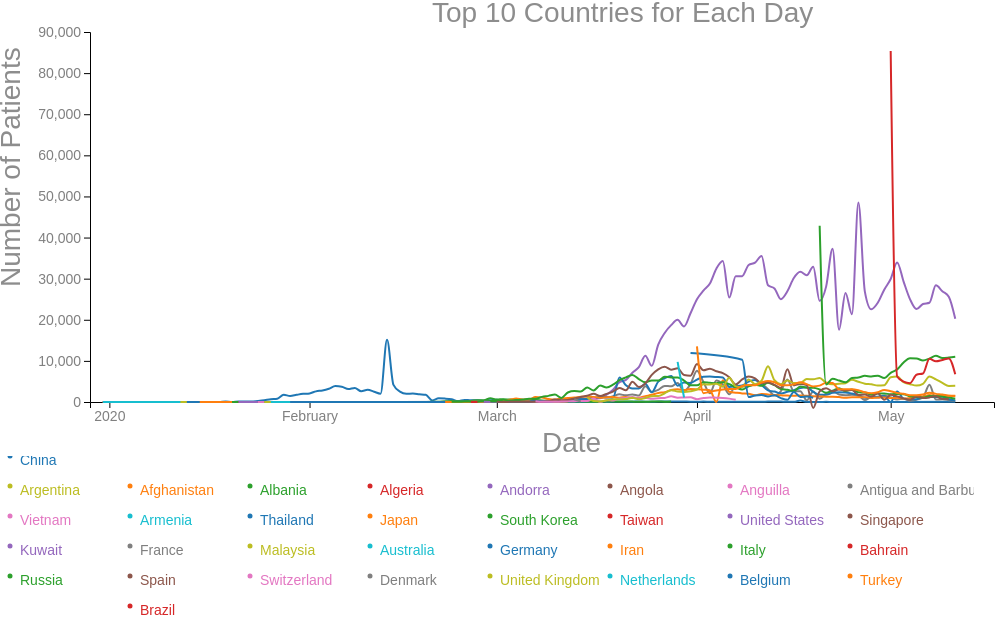
D3 v5 page, settled after 480 driven frames (8 s of simulated time); the page loaded 1 data file(s).


// ── line.js
const width = window.innerWidth, height = width / 2 - 60;
const title = 'Top 10 Countries for Each Day'
const xValue = d => d.date;
const xAxisLabel = 'Date';
const yValue = d => d.country;
const yAxisLabel = 'Number of Patients';

const margin = { top: 32, right: 20, bottom: 50, left: 100 };
const innerWidth = width - margin.left - margin.right;
const innerHeight = height - margin.top - margin.bottom;

const svg = d3.select('#multiGraph')
    .append('svg')
    .attr('width', width)
    .attr('height', height)

var parseDate = d3.timeParse("%Y/%m/%d");
const getLineData = (covidData) => {
    let data = {}, finalData = [];
    covidData.forEach(date => {
        date.country.forEach(countryMember => {
            if (!data[countryMember.name]) { data[countryMember.name] = [] }
            data[countryMember.name].push({
                "date": date.date,
                "value": countryMember.number
            })
        })
    })

    Object.keys(data).forEach(name => {
        finalData.push({
            "country": name,
            "datapoints": data[name].sort(function (a, b) {
                return parseDate(a.date).getTime() > parseDate(b.date).getTime()
            })
        })
    })
    finalData.forEach(country => {
        for (let i = country.datapoints.length; i >= 0; i--) {
            if (i !== country.datapoints.length && i !== 0) {
                country.datapoints[i].value -= country.datapoints[i - 1].value;
            }
        }
    })
    return finalData;
}

d3.csv('./covid-19_may.csv').then(countries => {
    const covidData = [];
    countries.forEach(country => {
        let obj = { date: "", country: [] };
        Object.keys(country).forEach((day, index) => {
            if (day !== 'date' && day !== 'World' && day !== 'International') {
                let countryData = {};
                countryData.name = day;
                countryData.number = +country[day];
                obj.country.push(countryData);
            }
        })
        obj.date = country.date;
        covidData.push(obj);
    });

    for (let i = 0; i < covidData.length; i++) {
        covidData[i].country.sort((a, b) => {
            return b.number - a.number;
        })
    }

    //remove remaining data
    for (let i = 0; i < covidData.length; i++) {
        covidData[i].country.splice(10);
    }

    const yScale = d3.scaleLinear()
        .domain([0, 90000])
        .range([innerHeight, 0])
        .nice()

    const xScale = d3.scaleTime()
        .domain(d3.extent(covidData, d => parseDate(d.date)))
        .range([0, innerWidth])
        .nice()

    var color = d3.scaleOrdinal().range(d3.schemeCategory10);

    // const g = svg.append('g').attr('transform', `translate(${margin.left}, ${margin.top})`)
    const g = svg.append('g').attr('transform', `translate(${margin.left-10}, ${margin.top})`)

    g.append('g').call(d3.axisLeft(yScale))
    g.append('g').call(d3.axisBottom(xScale).ticks(Math.max(width / 175, 5)))
        .attr('transform', `translate(${0},${innerHeight})`)
        .attr('class', 'bottomtick')

    // Define lines
    const line = d3.line()
        .curve(d3.curveMonotoneX)
        .x(d => xScale(parseDate(d["date"])))
        .y(d => yScale(d["value"]))

    var lineData = getLineData(covidData);

    var country = g.selectAll(".country")
        .data(lineData)
        .enter()
        .append("g")
        .attr("class", d => "country " + d.country);

    country.append("path")
        .attr("class", "line")
        .attr("d", d => line(d.datapoints))
        .style("stroke", d => color(d.country))
    //adding color legend------------------

    var keys = []
    lineData.forEach(country => {
        keys.push(country.country)
    })

    // Add one dot in the legend for each name.

    let legendWidth = 120, legendHeight = 30,legendLeftMargin=-100, n = keys.length / 4;
    let size = Math.floor(width / legendWidth);
    let yOfLegend = 0,xOfLegend=0;
    const LegendsGroup = d3.select("#legends").append("svg")
                        .attr("width",width+50)
                        .attr("height",500)
                        .attr('transform', `translate(${legendLeftMargin},${0})`);

    const Legends = LegendsGroup.selectAll(".legends")
        .data(keys)
        .enter()
        .append("g")
        .attr("class","legends")
        .attr("transform",(d,i)=>{
            if(i%size===0){xOfLegend=0}else{xOfLegend+=legendWidth};
            if(i%size===1){yOfLegend+=legendHeight}
            console.log(i%size,xOfLegend,yOfLegend,d)
            return `translate(${xOfLegend},${yOfLegend})`
        })
    Legends.append("circle")
        .attr("cx", 110)
        .attr("cy", 0)
        .attr("r", 2.5)
        .style("fill", d => color(d))

    // Add one dot in the legend for each name.
    Legends.append("text")
        .attr("x", 120)
        .attr("y", 5)
        .style("fill", d => color(d))
        .text(d => d)
        .attr("text-anchor", "left")
        .style("alignment-baseline", "middle")
        .on("mouseover", (d) => {
            const thisCountry = document.getElementsByClassName(d)[0];
            const otherCountry = document.getElementsByClassName('country');
            for (let i = 0; i < otherCountry.length; i++) {
                otherCountry[i].style.opacity = 0.1;
            }
            thisCountry.style.opacity = 1;
        })
        .on("mouseout", () => {
            const otherCountry = document.getElementsByClassName('country');
            for (let i = 0; i < otherCountry.length; i++) {
                otherCountry[i].style.opacity = 1;
            }
        })


    //adding headings ---------------------
    g.append('text')
        .attr('x', innerWidth / 2 - 110)
        .attr('y', -10)
        .attr('class', 'headings')
        .html(title)
    g.append('text')
        .attr('x', innerWidth / 2)
        .attr('y', innerHeight + 50)
        .attr('class', 'headings')
        .html(xAxisLabel)
    g.append('text')
        .attr('x', -innerHeight / 2 - 70)
        .attr('y', -70)
        .attr('class', 'headings')
        .attr('transform', 'rotate(-90)')
        .html(yAxisLabel)
});

//adding zoom behaviour

// var zoom = d3.zoom();
// console.log(zoom);
// g.call(zoom.on("zoom",zoomed))

### data: covid-19_may.csv
date, World, Afghanistan, Albania, Algeria, Andorra, Angola, Anguilla, Antigua and Barbuda, Argentina, Armenia, Aruba, Australia, Austria, Azerbaijan, Bahamas, Bahrain, Bangladesh, Barbados, Belarus, Belgium, Belize, Benin, Bermuda
2019/12/31, 27, 0, , 0, , , , , , 0, , 0, 0, 0, , 0, , , 0, 0, , , 
2020/01/01, 27, 0, , 0, , , , , , 0, , 0, 0, 0, , 0, , , 0, 0, , , 
2020/01/02, 27, 0, , 0, , , , , , 0, , 0, 0, 0, , 0, , , 0, 0, , , 
2020/01/03, 44, 0, , 0, , , , , , 0, , 0, 0, 0, , 0, , , 0, 0, , , 
2020/01/04, 44, 0, , 0, , , , , , 0, , 0, 0, 0, , 0, , , 0, 0, , , 
2020/01/05, 59, 0, , 0, , , , , , 0, , 0, 0, 0, , 0, , , 0, 0, , , 
2020/01/06, 59, 0, , 0, , , , , , 0, , 0, 0, 0, , 0, , , 0, 0, , , 
2020/01/07, 59, 0, , 0, , , , , , 0, , 0, 0, 0, , 0, , , 0, 0, , , 
2020/01/08, 59, 0, , 0, , , , , , 0, , 0, 0, 0, , 0, , , 0, 0, , , 
2020/01/09, 59, 0, , 0, , , , , , 0, , 0, 0, 0, , 0, , , 0, 0, , , 
2020/01/10, 59, 0, , 0, , , , , , 0, , 0, 0, 0, , 0, , , 0, 0, , , 
2020/01/11, 59, 0, , 0, , , , , , 0, , 0, 0, 0, , 0, , , 0, 0, , , 
2020/01/12, 59, 0, , 0, , , , , , 0, , 0, 0, 0, , 0, , , 0, 0, , , 
2020/01/13, 60, 0, , 0, , , , , , 0, , 0, 0, 0, , 0, , , 0, 0, , , 
2020/01/14, 60, 0, , 0, , , , , , 0, , 0, 0, 0, , 0, , , 0, 0, , , 
2020/01/15, 61, 0, , 0, , , , , , 0, , 0, 0, 0, , 0, , , 0, 0, , , 
2020/01/16, 61, 0, , 0, , , , , , 0, , 0, 0, 0, , 0, , , 0, 0, , , 
2020/01/17, 66, 0, , 0, , , , , , 0, , 0, 0, 0, , 0, , , 0, 0, , , 
2020/01/18, 83, 0, , 0, , , , , , 0, , 0, 0, 0, , 0, , , 0, 0, , , 
2020/01/19, 219, 0, , 0, , , , , , 0, , 0, 0, 0, , 0, , , 0, 0, , , 
2020/01/20, 239, 0, , 0, , , , , , 0, , 0, 0, 0, , 0, , , 0, 0, , , 
2020/01/21, 392, 0, , 0, , , , , , 0, , 0, 0, 0, , 0, , , 0, 0, , , 
2020/01/22, 534, 0, , 0, , , , , , 0, , 0, 0, 0, , 0, , , 0, 0, , , 
2020/01/23, 631, 0, , 0, , , , , , 0, , 0, 0, 0, , 0, , , 0, 0, , , 
2020/01/24, 897, 0, , 0, , , , , , 0, , 0, 0, 0, , 0, , , 0, 0, , , 
2020/01/25, 1350, 0, , 0, , , , , , 0, , 1, 0, 0, , 0, , , 0, 0, , , 
2020/01/26, 2023, 0, , 0, , , , , , 0, , 4, 0, 0, , 0, , , 0, 0, , , 
2020/01/27, 2820, 0, , 0, , , , , , 0, , 4, 0, 0, , 0, , , 0, 0, , , 
2020/01/28, 4587, 0, , 0, , , , , , 0, , 4, 0, 0, , 0, , , 0, 0, , , 
2020/01/29, 6067, 0, , 0, , , , , , 0, , 4, 0, 0, , 0, , , 0, 0, , , 
2020/01/30, 7823, 0, , 0, , , , , , 0, , 6, 0, 0, , 0, , , 0, 0, , , 
2020/01/31, 9826, 0, , 0, , , , , , 0, , 7, 0, 0, , 0, , , 0, 0, , , 
2020/02/01, 11946, 0, , 0, , , , , , 0, , 9, 0, 0, , 0, , , 0, 0, , , 
2020/02/02, 14554, 0, , 0, , , , , , 0, , 11, 0, 0, , 0, , , 0, 0, , , 
2020/02/03, 17372, 0, , 0, , , , , , 0, , 11, 0, 0, , 0, , , 0, 0, , , 
2020/02/04, 20615, 0, , 0, , , , , , 0, , 11, 0, 0, , 0, , , 0, 1, , , 
2020/02/05, 24522, 0, , 0, , , , , , 0, , 12, 0, 0, , 0, , , 0, 1, , , 
2020/02/06, 28273, 0, , 0, , , , , , 0, , 13, 0, 0, , 0, , , 0, 1, , , 
2020/02/07, 31491, 0, , 0, , , , , , 0, , 14, 0, 0, , 0, , , 0, 1, , , 
2020/02/08, 34933, 0, , 0, , , , , , 0, , 14, 0, 0, , 0, , , 0, 1, , , 
2020/02/09, 37552, 0, , 0, , , , , , 0, , 14, 0, 0, , 0, , , 0, 1, , , 
2020/02/10, 40540, 0, , 0, , , , , , 0, , 14, 0, 0, , 0, , , 0, 1, , , 
2020/02/11, 43105, 0, , 0, , , , , , 0, , 14, 0, 0, , 0, , , 0, 1, , , 
2020/02/12, 45177, 0, , 0, , , , , , 0, , 14, 0, 0, , 0, , , 0, 1, , , 
2020/02/13, 60328, 0, , 0, , , , , , 0, , 14, 0, 0, , 0, , , 0, 1, , , 
2020/02/14, 64543, 0, , 0, , , , , , 0, , 15, 0, 0, , 0, , , 0, 1, , , 
2020/02/15, 67103, 0, , 0, , , , , , 0, , 15, 0, 0, , 0, , , 0, 1, , , 
2020/02/16, 69265, 0, , 0, , , , , , 0, , 15, 0, 0, , 0, , , 0, 1, , , 
2020/02/17, 71332, 0, , 0, , , , , , 0, , 15, 0, 0, , 0, , , 0, 1, , , 
2020/02/18, 73327, 0, , 0, , , , , , 0, , 15, 0, 0, , 0, , , 0, 1, , , 
2020/02/19, 75191, 0, , 0, , , , , , 0, , 15, 0, 0, , 0, , , 0, 1, , , 
2020/02/20, 75723, 0, , 0, , , , , , 0, , 15, 0, 0, , 0, , , 0, 1, , , 
2020/02/21, 76719, 0, , 0, , , , , , 0, , 17, 0, 0, , 0, , , 0, 1, , , 
2020/02/22, 77804, 0, , 0, , , , , , 0, , 21, 0, 0, , 0, , , 0, 1, , , 
2020/02/23, 78812, 0, , 0, , , , , , 0, , 22, 0, 0, , 0, , , 0, 1, , , 
2020/02/24, 79339, 0, , 0, , , , , , 0, , 22, 0, 0, , 1, , , 0, 1, , , 
2020/02/25, 80132, 1, , 0, , , , , , 0, , 22, 0, 0, , 2, , , 0, 1, , , 
2020/02/26, 80995, 1, , 1, , , , , , 0, , 22, 2, 0, , 23, , , 0, 1, , , 
2020/02/27, 82101, 1, , 1, , , , , , 0, , 23, 2, 0, , 33, , , 0, 1, , , 
2020/02/28, 83365, 1, , 1, , , , , , 0, , 23, 5, 0, , 33, , , 1, 1, , , 
... 73 more rows